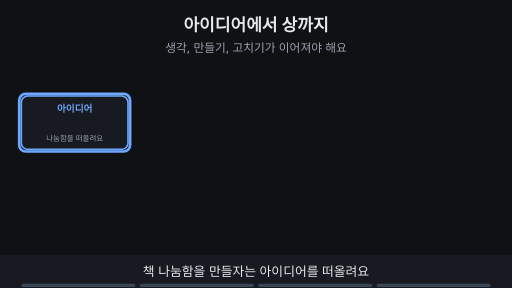
t = 0.00 s
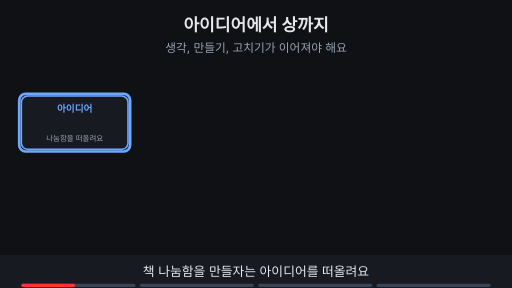
t = 1.76 s
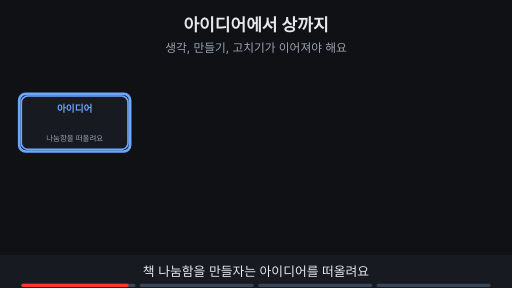
t = 3.53 s
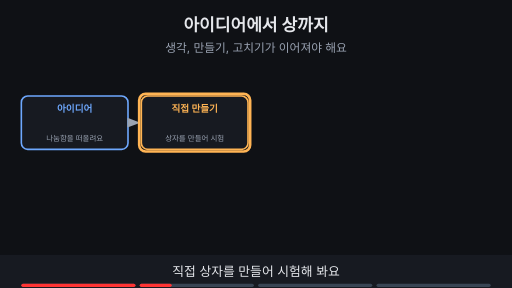
t = 4.80 s
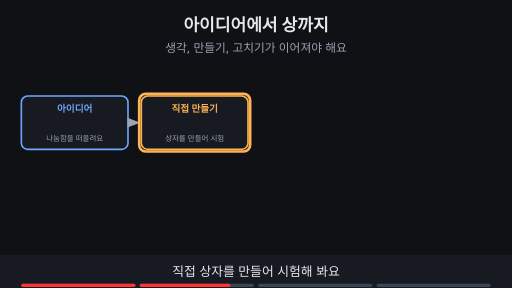
t = 6.73 s
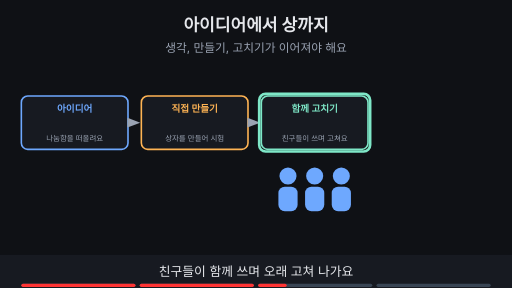
t = 8.44 s

The animated SVG that drew these frames (rendered in a browser with its animation timeline set to each time). Animation: 17 SMIL elements (animate=17); frames cover the first 8.44 s, repeats indefinitely.

<svg xmlns="http://www.w3.org/2000/svg" viewBox="0 0 960 540" width="960" height="540" font-family="-apple-system,'Apple SD Gothic Neo','Segoe UI',sans-serif">
<title>아이디어에서 상까지</title>
<rect width="960" height="540" fill="#0f1115"/>
<text x="480" y="58" text-anchor="middle" font-size="32" font-weight="700" fill="#e6e8ec">아이디어에서 상까지</text>
<text x="480" y="98" text-anchor="middle" font-size="22" fill="#9aa3b2">생각, 만들기, 고치기가 이어져야 해요</text>
<g><rect x="40" y="180" width="200" height="100" rx="12" fill="#171a21" stroke="#6ea8fe" stroke-width="3"/><text x="140.0" y="210" text-anchor="middle" font-size="18" font-weight="700" fill="#6ea8fe">아이디어</text><text x="140.0" y="264" text-anchor="middle" font-size="14" fill="#9aa3b2">나눔함을 떠올려요</text></g><g opacity="1"><animate attributeName="opacity" values="1;1;0;0" keyTimes="0;0.235;0.250;1" dur="15s" repeatCount="indefinite"/><rect x="36" y="176" width="208" height="108" rx="12" fill="none" stroke="#6ea8fe" stroke-width="5"/></g><g opacity="0"><animate attributeName="opacity" values="0;0;1;1" keyTimes="0;0.250;0.265;1" dur="15s" repeatCount="indefinite"/><rect x="265" y="180" width="200" height="100" rx="12" fill="#171a21" stroke="#ffb454" stroke-width="3"/><text x="365.0" y="210" text-anchor="middle" font-size="18" font-weight="700" fill="#ffb454">직접 만들기</text><text x="365.0" y="264" text-anchor="middle" font-size="14" fill="#9aa3b2">상자를 만들어 시험</text><line x1="243" y1="230" x2="247" y2="230" stroke="#9aa3b2" stroke-width="3"/><polygon points="263,230 239,221 239,239" fill="#9aa3b2"/></g><g opacity="0"><animate attributeName="opacity" values="0;0;1;1;0;0" keyTimes="0;0.250;0.265;0.485;0.500;1" dur="15s" repeatCount="indefinite"/><rect x="261" y="176" width="208" height="108" rx="12" fill="none" stroke="#ffb454" stroke-width="5"/></g><g opacity="0"><animate attributeName="opacity" values="0;0;1;1" keyTimes="0;0.500;0.515;1" dur="15s" repeatCount="indefinite"/><rect x="490" y="180" width="200" height="100" rx="12" fill="#171a21" stroke="#7ee7c7" stroke-width="3"/><text x="590.0" y="210" text-anchor="middle" font-size="18" font-weight="700" fill="#7ee7c7">함께 고치기</text><text x="590.0" y="264" text-anchor="middle" font-size="14" fill="#9aa3b2">친구들이 쓰며 고쳐요</text><line x1="468" y1="230" x2="472" y2="230" stroke="#9aa3b2" stroke-width="3"/><polygon points="488,230 464,221 464,239" fill="#9aa3b2"/></g><g opacity="0"><animate attributeName="opacity" values="0;0;1;1;0;0" keyTimes="0;0.500;0.515;0.735;0.750;1" dur="15s" repeatCount="indefinite"/><rect x="486" y="176" width="208" height="108" rx="12" fill="none" stroke="#7ee7c7" stroke-width="5"/></g><g opacity="0"><animate attributeName="opacity" values="0;0;1;1" keyTimes="0;0.750;0.765;1" dur="15s" repeatCount="indefinite"/><rect x="715" y="180" width="200" height="100" rx="12" fill="#171a21" stroke="#c792ea" stroke-width="3"/><text x="815.0" y="210" text-anchor="middle" font-size="18" font-weight="700" fill="#c792ea">상 받기</text><text x="815.0" y="264" text-anchor="middle" font-size="14" fill="#9aa3b2">기여를 인정해요</text><line x1="693" y1="230" x2="697" y2="230" stroke="#9aa3b2" stroke-width="3"/><polygon points="713,230 689,221 689,239" fill="#9aa3b2"/></g><g opacity="0"><animate attributeName="opacity" values="0;0;1;1" keyTimes="0;0.750;0.765;1" dur="15s" repeatCount="indefinite"/><rect x="711" y="176" width="208" height="108" rx="12" fill="none" stroke="#c792ea" stroke-width="5"/></g><g opacity="0"><animate attributeName="opacity" values="0;0;1;1" keyTimes="0;0.500;0.515;1" dur="15s" repeatCount="indefinite"/><circle cx="540" cy="330" r="16" fill="#6ea8fe"/><rect x="522" y="350" width="36" height="46" rx="12" fill="#6ea8fe"/><circle cx="590" cy="330" r="16" fill="#6ea8fe"/><rect x="572" y="350" width="36" height="46" rx="12" fill="#6ea8fe"/><circle cx="640" cy="330" r="16" fill="#6ea8fe"/><rect x="622" y="350" width="36" height="46" rx="12" fill="#6ea8fe"/></g><g opacity="0"><animate attributeName="opacity" values="0;0;1;1" keyTimes="0;0.750;0.765;1" dur="15s" repeatCount="indefinite"/><circle cx="790" cy="355" r="26" fill="#ffb454"/><polygon points="775,378 790,410 805,378" fill="#ff7b72"/><text x="480" y="455" text-anchor="middle" font-size="17" font-weight="700" fill="#9aa3b2">상은 기여를 인정해요. 혼자 다 만들었다는 뜻은 아니에요</text></g>
<rect x="0" y="478" width="960" height="62" fill="#171a21"/>
<g opacity="1"><animate attributeName="opacity" values="1;1;0;0" keyTimes="0;0.235;0.250;1" dur="15s" repeatCount="indefinite"/><text x="480" y="518" text-anchor="middle" font-size="24" fill="#e6e8ec">책 나눔함을 만들자는 아이디어를 떠올려요</text></g>
<g opacity="0"><animate attributeName="opacity" values="0;0;1;1;0;0" keyTimes="0;0.250;0.265;0.485;0.500;1" dur="15s" repeatCount="indefinite"/><text x="480" y="518" text-anchor="middle" font-size="24" fill="#e6e8ec">직접 상자를 만들어 시험해 봐요</text></g>
<g opacity="0"><animate attributeName="opacity" values="0;0;1;1;0;0" keyTimes="0;0.500;0.515;0.735;0.750;1" dur="15s" repeatCount="indefinite"/><text x="480" y="518" text-anchor="middle" font-size="24" fill="#e6e8ec">친구들이 함께 쓰며 오래 고쳐 나가요</text></g>
<g opacity="0"><animate attributeName="opacity" values="0;0;1;1" keyTimes="0;0.750;0.765;1" dur="15s" repeatCount="indefinite"/><text x="480" y="518" text-anchor="middle" font-size="24" fill="#e6e8ec">학교가 이 기여를 인정해 상을 줘요</text></g>

<g aria-label="재생 진행 막대" data-stage-count="4"><g class="progress-segment" data-stage="1"><rect x="40" y="532" width="214" height="6" rx="3" fill="#394554"/><rect x="40" y="532" width="0" height="6" rx="3" fill="#ff3434"><animate attributeName="width" values="0;214;214" keyTimes="0;0.250000;1" dur="15s" repeatCount="indefinite"/></rect></g><g class="progress-segment" data-stage="2"><rect x="262" y="532" width="214" height="6" rx="3" fill="#394554"/><rect x="262" y="532" width="0" height="6" rx="3" fill="#ff3434"><animate attributeName="width" values="0;0;214;214" keyTimes="0;0.250000;0.500000;1" dur="15s" repeatCount="indefinite"/></rect></g><g class="progress-segment" data-stage="3"><rect x="484" y="532" width="214" height="6" rx="3" fill="#394554"/><rect x="484" y="532" width="0" height="6" rx="3" fill="#ff3434"><animate attributeName="width" values="0;0;214;214" keyTimes="0;0.500000;0.750000;1" dur="15s" repeatCount="indefinite"/></rect></g><g class="progress-segment" data-stage="4"><rect x="706" y="532" width="214" height="6" rx="3" fill="#394554"/><rect x="706" y="532" width="0" height="6" rx="3" fill="#ff3434"><animate attributeName="width" values="0;0;214" keyTimes="0;0.750000;1" dur="15s" repeatCount="indefinite"/></rect></g></g></svg>
